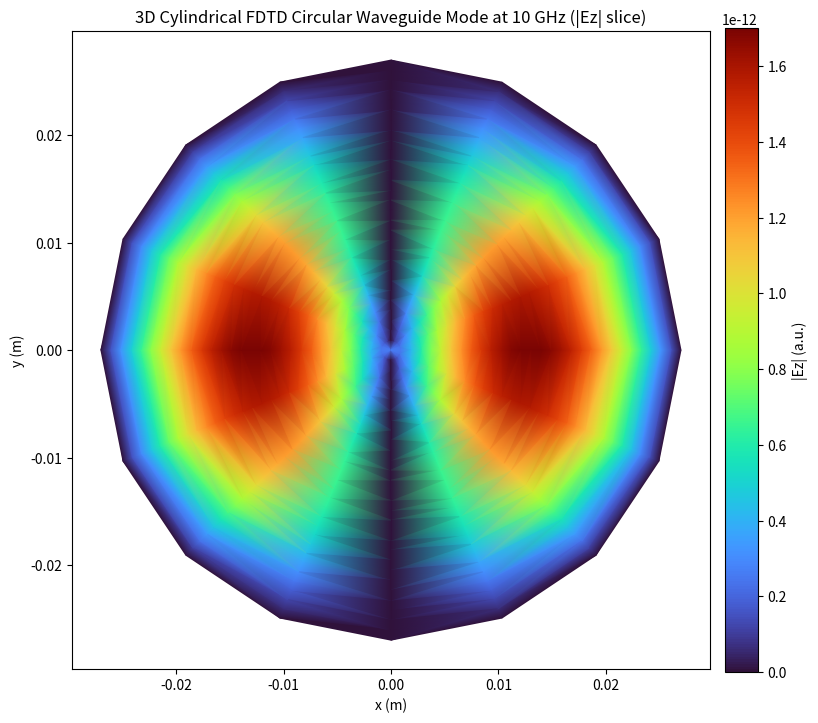

Reproduce this figure in Python.
#!/usr/bin/env python3
import numpy as np
import matplotlib
matplotlib.use("Agg")
import matplotlib.pyplot as plt
from matplotlib.tri import Triangulation


def make_sponge_1d(n, nbuf=20, smax=2.2):
    sigma = np.zeros(n, dtype=np.float64)
    for i in range(nbuf):
        a = (nbuf - i) / nbuf
        v = smax * a * a
        sigma[i] = max(sigma[i], v)
        sigma[n - 1 - i] = max(sigma[n - 1 - i], v)
    return sigma


def run_fdtd_3d_cylindrical_waveguide():
    # Physical constants
    c0 = 299792458.0

    # Waveguide / source parameters
    a = 0.027  # waveguide radius (m)
    f0 = 10.0e9
    w0 = 2.0 * np.pi * f0
    lam0 = c0 / f0

    # Cylindrical grid (r, phi, z)
    nr = 30
    nphi = 16
    nz = 140
    dr = a / (nr - 1)
    dphi = 2.0 * np.pi / nphi
    dz = lam0 / 18.0

    # Conservative CFL estimate (uses smallest metric spacing near axis)
    r_min = dr
    s = 0.78
    dt = s / (
        c0
        * np.sqrt(
            1.0 / dr**2
            + 1.0 / (r_min * dphi) ** 2
            + 1.0 / dz**2
        )
    )
    nsteps = 720

    # Scalar Ez wave-equation FDTD in cylindrical coordinates (TM-like mode demo)
    ez_prev = np.zeros((nr, nphi, nz), dtype=np.float64)
    ez = np.zeros_like(ez_prev)
    ez_next = np.zeros_like(ez_prev)

    r = np.arange(nr) * dr
    phi = np.arange(nphi) * dphi

    # z absorbing sponge (avoid strong end reflection)
    sz = make_sponge_1d(nz, nbuf=20, smax=2.4)
    damp = np.exp(-sz[None, None, :] * dt)

    # Hard electric source at entrance section (z = z_src)
    z_src = 2
    r0 = 0.35 * a
    wr = 0.20 * a
    src_profile = np.exp(-((r[:, None] - r0) / wr) ** 2) * np.cos(phi[None, :])

    cfl2 = (c0 * dt) ** 2

    for n in range(nsteps):
        # phi periodic neighbors
        ez_jp = np.roll(ez, -1, axis=1)
        ez_jm = np.roll(ez, 1, axis=1)

        # radial + azimuthal + axial Laplacian for i>0, interior z
        ui = ez[1:-1, :, 1:-1]
        urr = (ez[2:, :, 1:-1] - 2.0 * ui + ez[:-2, :, 1:-1]) / (dr * dr)
        ur = (ez[2:, :, 1:-1] - ez[:-2, :, 1:-1]) / (2.0 * dr)
        uphi = (ez_jp[1:-1, :, 1:-1] - 2.0 * ui + ez_jm[1:-1, :, 1:-1]) / (
            (r[1:-1, None, None] ** 2) * (dphi * dphi)
        )
        uzz = (ez[1:-1, :, 2:] - 2.0 * ui + ez[1:-1, :, :-2]) / (dz * dz)
        lap = urr + ur / r[1:-1, None, None] + uphi + uzz
        ez_next[1:-1, :, 1:-1] = 2.0 * ui - ez_prev[1:-1, :, 1:-1] + cfl2 * lap

        # axis closure at r=0: finite-value cylindrical limit for Ez
        ua = ez[0, :, 1:-1]
        urr_a = 4.0 * (ez[1, :, 1:-1] - ua) / (dr * dr)
        uzz_a = (ez[0, :, 2:] - 2.0 * ua + ez[0, :, :-2]) / (dz * dz)
        ez_next[0, :, 1:-1] = 2.0 * ua - ez_prev[0, :, 1:-1] + cfl2 * (urr_a + uzz_a)

        # hard source
        t = (n + 1) * dt
        env = np.exp(-((t - 22.0 / f0) * 0.25 * f0) ** 2)
        ez_next[:, :, z_src] = np.sin(w0 * t) * env * src_profile

        # PEC waveguide wall at r=a
        ez_next[-1, :, :] = 0.0

        # simple z-end treatment + absorbing sponge
        ez_next[:, :, 0] = ez_next[:, :, 1]
        ez_next[:, :, -1] = ez_next[:, :, -2]
        ez_next *= damp

        ez_prev, ez, ez_next = ez, ez_next, ez_prev
        ez_next.fill(0.0)

    # Pick a middle section to show mode pattern on x-y plane
    kz = nz // 2
    amp = np.abs(ez[:, :, kz])
    vmax = np.percentile(amp, 99.0)

    # Map (r,phi) -> (x,y) and draw a single pseudocolor map
    rr, pp = np.meshgrid(r, phi, indexing="ij")
    xx = (rr * np.cos(pp)).ravel()
    yy = (rr * np.sin(pp)).ravel()
    vv = amp.ravel()
    tri = Triangulation(xx, yy)

    plt.figure(figsize=(8.6, 7.3), dpi=170)
    im = plt.tripcolor(tri, vv, shading="gouraud", cmap="turbo", vmin=0.0, vmax=vmax)
    plt.gca().set_aspect("equal", adjustable="box")
    plt.xlabel("x (m)")
    plt.ylabel("y (m)")
    plt.title("3D Cylindrical FDTD Circular Waveguide Mode at 10 GHz (|Ez| slice)")
    cbar = plt.colorbar(im, pad=0.02)
    cbar.set_label("|Ez| (a.u.)")
    plt.tight_layout()
    plt.savefig("fdtd_3d_cylindrical_waveguide_mode.png", dpi=230)
    plt.close()


if __name__ == "__main__":
    run_fdtd_3d_cylindrical_waveguide()
